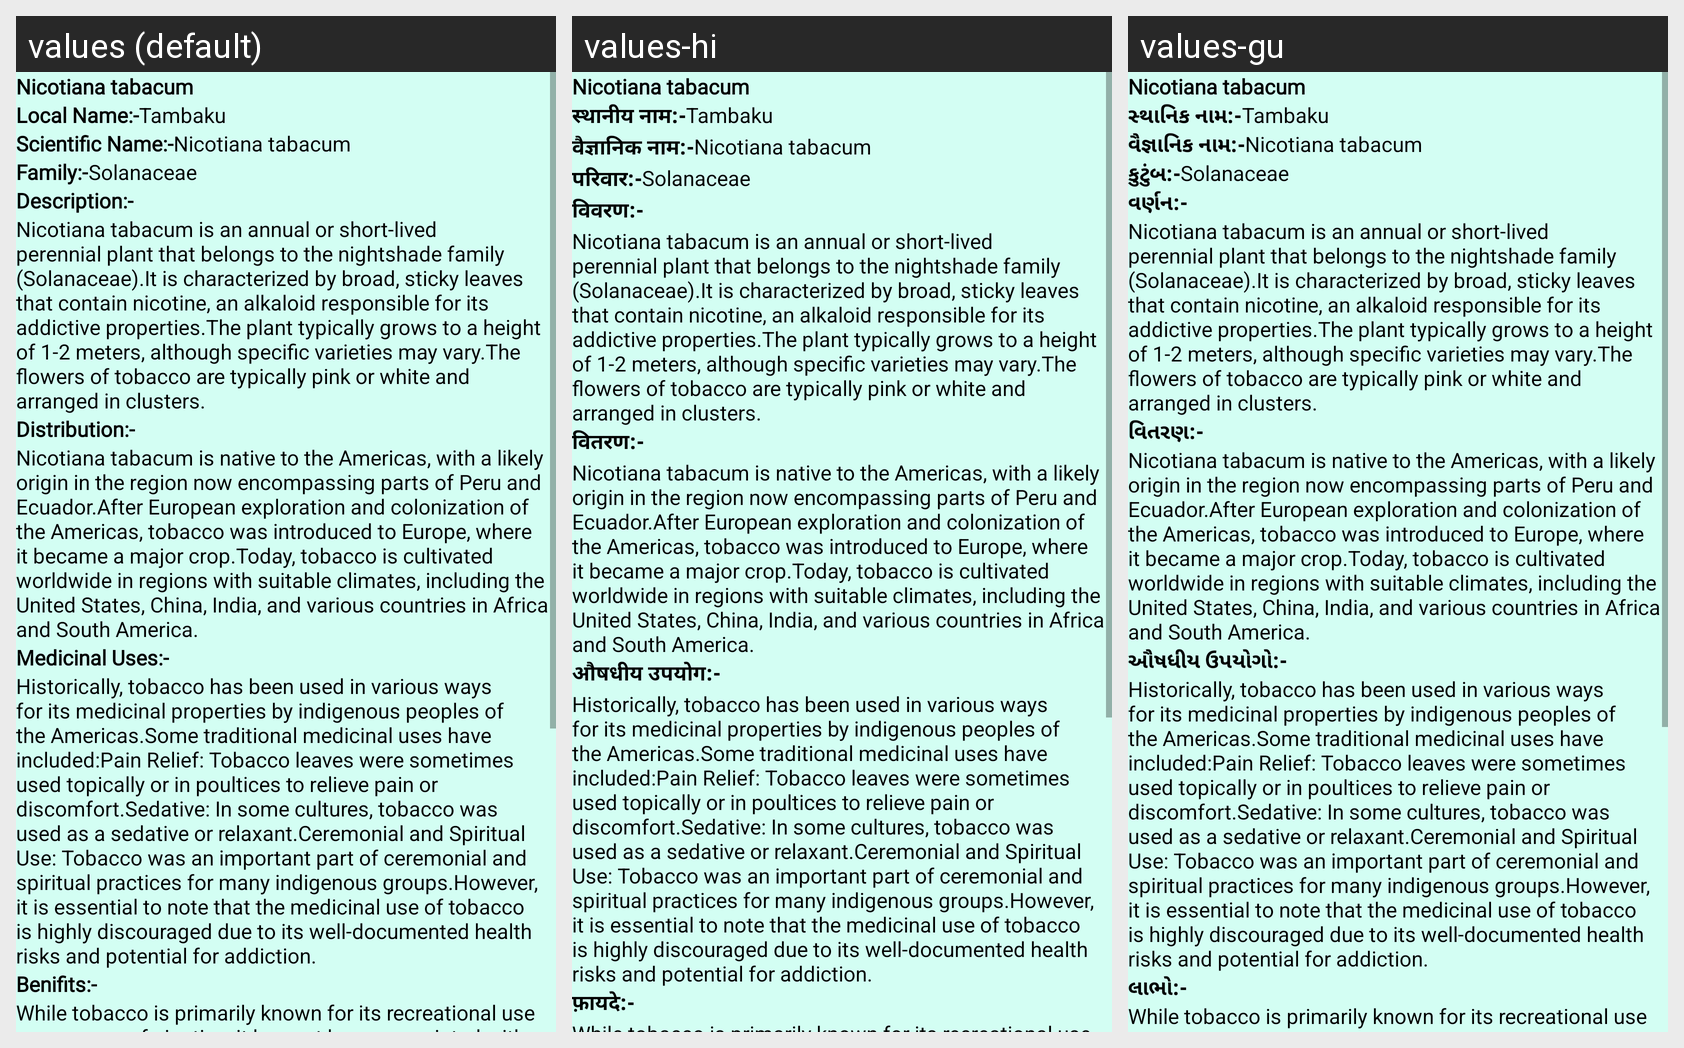

Translations of the strings shown on this Android screen, per locale in the grid:
Android screen res/layout/activity_plant46.xml rendered under 3 locales, left to right: values (default), values-hi, values-gu. Device: Nexus 5 (rendered at 1080×1920; each locale shown at half size, 540×960, under a caption strip naming it); theme NoActionBar.
Strings drawn on this screen, with the default value and each locale's value (text and hints the layout hard-codes, and strings that could not be matched under every locale, appear in the picture but are not listed):

p46
  values: Nicotiana tabacum
  values-hi: Nicotiana tabacum  [not translated; the default value is used]
  values-gu: Nicotiana tabacum  [not translated; the default value is used]

Local_name
  values: Local Name:-
  values-hi: स्थानीय नाम:-
  values-gu: સ્થાનિક નામ:-

l46
  values: Tambaku
  values-hi: Tambaku  [not translated; the default value is used]
  values-gu: Tambaku  [not translated; the default value is used]

scientific_name
  values: Scientific Name:-
  values-hi: वैज्ञानिक नाम:-
  values-gu: વૈજ્ઞાનિક નામ:-

s46
  values: Nicotiana tabacum
  values-hi: Nicotiana tabacum  [not translated; the default value is used]
  values-gu: Nicotiana tabacum  [not translated; the default value is used]

family
  values: Family:-
  values-hi: परिवार:-
  values-gu: કુટુંબ:-

f46
  values: Solanaceae
  values-hi: Solanaceae  [not translated; the default value is used]
  values-gu: Solanaceae  [not translated; the default value is used]

Description
  values: Description:-
  values-hi: विवरण:-
  values-gu: વર્ણન:-

d46
  values: Nicotiana tabacum is an annual or short-lived perennial plant that belongs to the nightshade family (Solanaceae).It is characterized by broad, sticky leaves that contain nicotine, an alkaloid responsible for its addictive properties.The plant typically grows to a height of 1-2 meters, although specific varieties may vary.The flowers of tobacco are typically pink or white and arranged in clusters.
  values-hi: Nicotiana tabacum is an annual or short-lived perennial plant that belongs to the nightshade family (Solanaceae).It is characterized by broad, sticky leaves that contain nicotine, an alkaloid responsible for its addictive properties.The plant typically grows to a height of 1-2 meters, although specific varieties may vary.The flowers of tobacco are typically pink or white and arranged in clusters.  [not translated; the default value is used]
  values-gu: Nicotiana tabacum is an annual or short-lived perennial plant that belongs to the nightshade family (Solanaceae).It is characterized by broad, sticky leaves that contain nicotine, an alkaloid responsible for its addictive properties.The plant typically grows to a height of 1-2 meters, although specific varieties may vary.The flowers of tobacco are typically pink or white and arranged in clusters.  [not translated; the default value is used]

Distribution
  values: Distribution:-
  values-hi: वितरण:-
  values-gu: વિતરણ:-

dt46
  values: Nicotiana tabacum is native to the Americas, with a likely origin in the region now encompassing parts of Peru and Ecuador.After European exploration and colonization of the Americas, tobacco was introduced to Europe, where it became a major crop.Today, tobacco is cultivated worldwide in regions with suitable climates, including the United States, China, India, and various countries in Africa and …[clipped]
  values-hi: Nicotiana tabacum is native to the Americas, with a likely origin in the region now encompassing parts of Peru and Ecuador.After European exploration and colonization of the Americas, tobacco was introduced to Europe, where it became a major crop.Today, tobacco is cultivated worldwide in regions with suitable climates, including the United States, China, India, and various countries in Africa and …[clipped]  [not translated; the default value is used]
  values-gu: Nicotiana tabacum is native to the Americas, with a likely origin in the region now encompassing parts of Peru and Ecuador.After European exploration and colonization of the Americas, tobacco was introduced to Europe, where it became a major crop.Today, tobacco is cultivated worldwide in regions with suitable climates, including the United States, China, India, and various countries in Africa and …[clipped]  [not translated; the default value is used]

Medicinal_uses
  values: Medicinal Uses:-
  values-hi: औषधीय उपयोग:-
  values-gu: ઔષધીય ઉપયોગો:-

m46
  values: Historically, tobacco has been used in various ways for its medicinal properties by indigenous peoples of the Americas.Some traditional medicinal uses have included:Pain Relief: Tobacco leaves were sometimes used topically or in poultices to relieve pain or discomfort.Sedative: In some cultures, tobacco was used as a sedative or relaxant.Ceremonial and Spiritual Use: Tobacco was an important part …[clipped]
  values-hi: Historically, tobacco has been used in various ways for its medicinal properties by indigenous peoples of the Americas.Some traditional medicinal uses have included:Pain Relief: Tobacco leaves were sometimes used topically or in poultices to relieve pain or discomfort.Sedative: In some cultures, tobacco was used as a sedative or relaxant.Ceremonial and Spiritual Use: Tobacco was an important part …[clipped]  [not translated; the default value is used]
  values-gu: Historically, tobacco has been used in various ways for its medicinal properties by indigenous peoples of the Americas.Some traditional medicinal uses have included:Pain Relief: Tobacco leaves were sometimes used topically or in poultices to relieve pain or discomfort.Sedative: In some cultures, tobacco was used as a sedative or relaxant.Ceremonial and Spiritual Use: Tobacco was an important part …[clipped]  [not translated; the default value is used]

Benifits
  values: Benifits:-
  values-hi: फ़ायदे:-
  values-gu: લાભો:-
